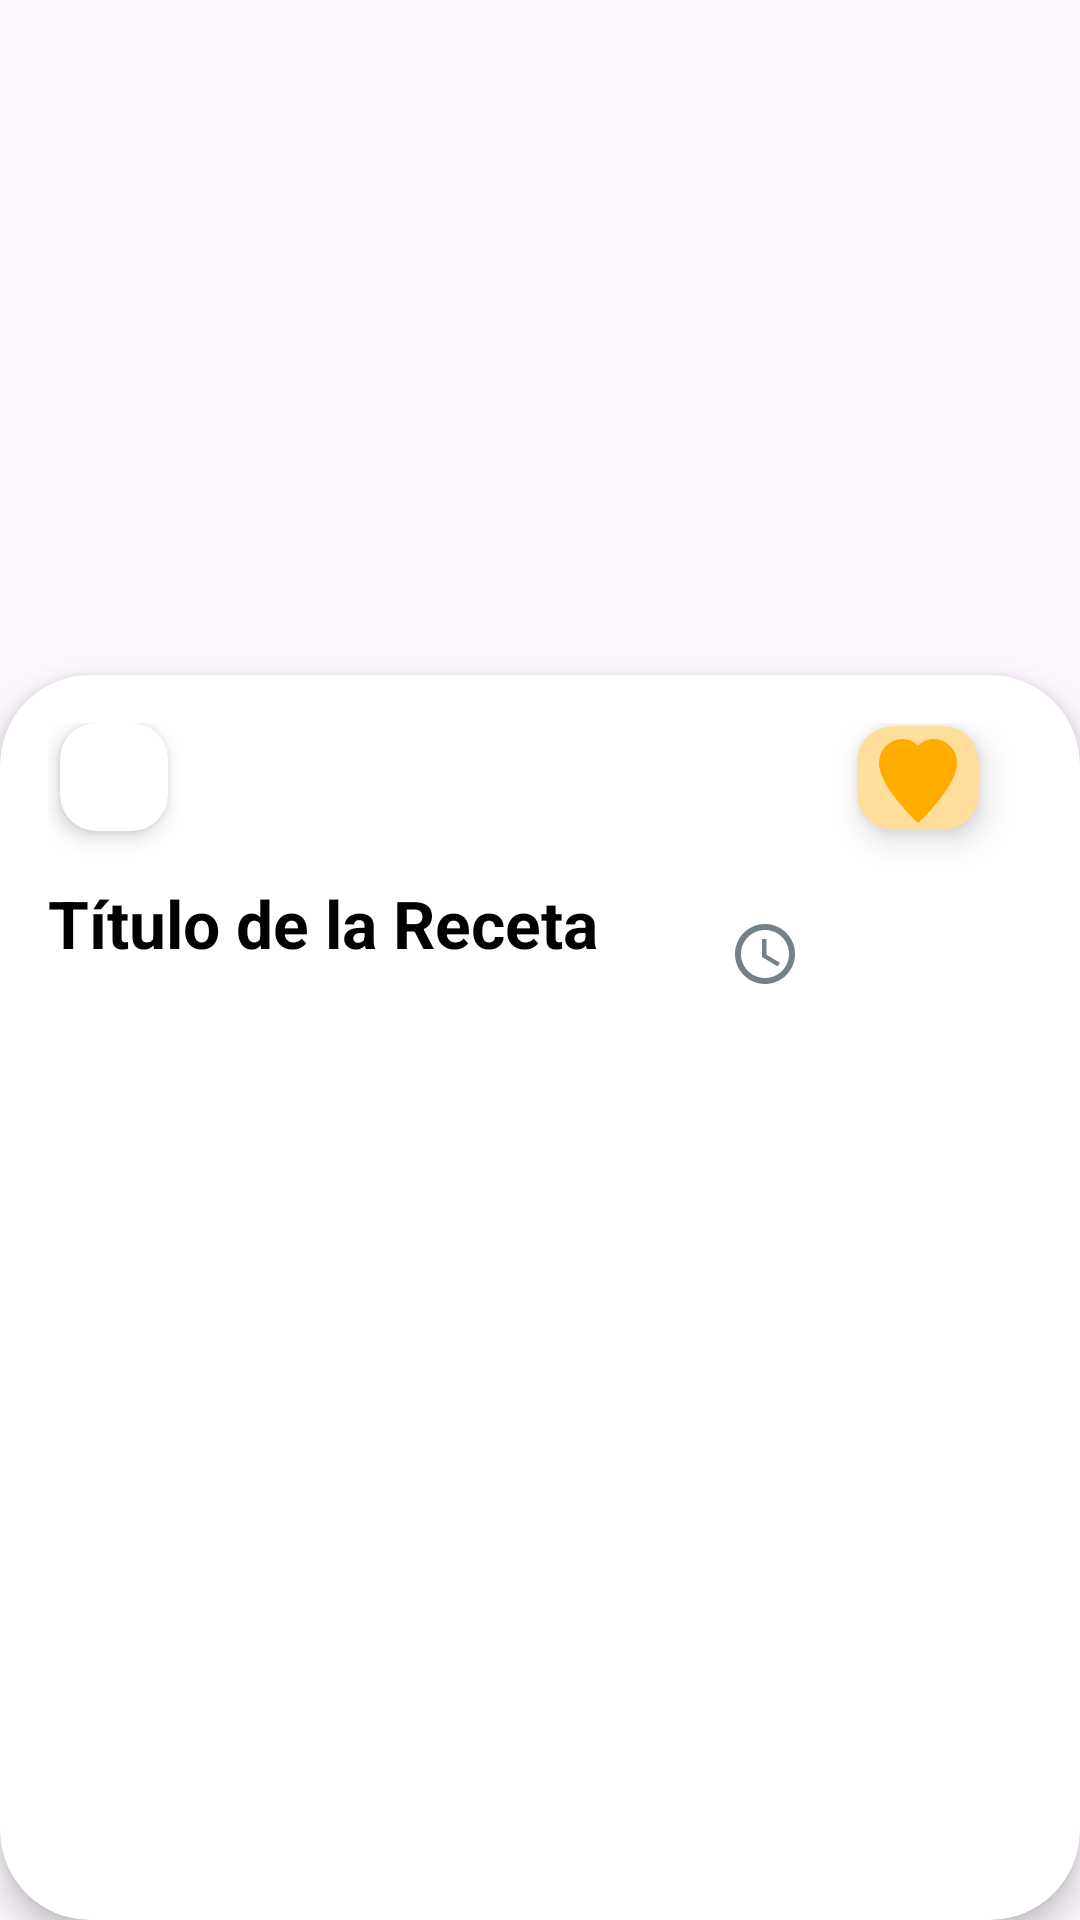

Reconstruct the res/layout file that produces this screen, plus the resources it refers to.
<!-- AndroidManifest.xml: application theme Theme.ProyectoFeedo -->
<!-- res/layout/fragment_detalle_receta.xml -->
<?xml version="1.0" encoding="utf-8"?>
<androidx.constraintlayout.widget.ConstraintLayout xmlns:android="http://schemas.android.com/apk/res/android"
    xmlns:app="http://schemas.android.com/apk/res-auto"
    android:layout_width="match_parent"
    android:layout_height="match_parent">

    <ImageView
        android:id="@+id/imgReceta"
        android:layout_width="match_parent"
        android:layout_height="270dp"
        android:scaleType="centerCrop"
        android:contentDescription="@string/app_name"
        app:layout_constraintTop_toTopOf="parent"
        app:layout_constraintStart_toStartOf="parent"
        app:layout_constraintEnd_toEndOf="parent" />

    <androidx.cardview.widget.CardView
        android:id="@+id/cardDetalleReceta"
        android:layout_width="0dp"
        android:layout_height="0dp"
        android:layout_marginTop="225dp"
        app:cardBackgroundColor="@color/color_background_cardview"
        app:cardCornerRadius="30dp"
        app:cardPreventCornerOverlap="false"
        app:cardUseCompatPadding="false"
        app:cardElevation="6dp"
        app:layout_constraintTop_toTopOf="parent"
        app:layout_constraintStart_toStartOf="parent"
        app:layout_constraintEnd_toEndOf="parent"
        app:layout_constraintBottom_toBottomOf="parent">

        <androidx.constraintlayout.widget.ConstraintLayout
            android:layout_width="match_parent"
            android:layout_height="match_parent"
            android:padding="16dp">

            <androidx.cardview.widget.CardView
                android:id="@+id/btnCerrar"
                android:layout_width="36dp"
                android:layout_height="36dp"
                android:layout_marginStart="4dp"
                app:cardCornerRadius="12dp"
                app:cardElevation="4dp"
                app:layout_constraintTop_toTopOf="parent"
                app:layout_constraintStart_toStartOf="parent">

                <ImageView
                    android:layout_width="match_parent"
                    android:layout_height="match_parent"
                    app:tint="@color/detalleBtn"
                    android:padding="6dp"
                    android:src="@drawable/ic_close" />
            </androidx.cardview.widget.CardView>

            


            <androidx.cardview.widget.CardView
                android:id="@+id/btnFavDetalle"
                android:layout_width="60dp"
                android:layout_height="60dp"
                android:layout_marginEnd="8dp"
                app:cardCornerRadius="12dp"
                app:cardElevation="6dp"
                app:cardUseCompatPadding="true"
                android:clickable="true"
                android:focusable="true"
                app:cardBackgroundColor="@color/ToolbarDeFeedo"
                app:layout_constraintTop_toTopOf="@id/btnCerrar"
                app:layout_constraintBottom_toBottomOf="@id/btnCerrar"
                app:layout_constraintEnd_toEndOf="parent">

                <ImageView
                    android:id="@+id/imgFavDetalle"
                    android:layout_width="match_parent"
                    android:layout_height="match_parent"
                    android:src="@drawable/avd_heart_fill"

                    />
            </androidx.cardview.widget.CardView>


            <TextView
                android:id="@+id/tvTituloReceta"
                android:layout_width="0dp"
                android:layout_height="wrap_content"
                android:layout_marginTop="16dp"
                android:layout_marginEnd="8dp"
                android:text="Título de la Receta"
                android:textSize="22sp"
                android:textStyle="bold"
                android:textColor="@color/text_de_items"
                app:layout_constraintTop_toBottomOf="@id/btnCerrar"
                app:layout_constraintStart_toStartOf="parent"
                app:layout_constraintEnd_toStartOf="@id/containerImagenViewPager" />

            
            <LinearLayout
                android:id="@+id/containerImagenViewPager"
                android:layout_width="wrap_content"
                android:layout_height="50dp"
                android:layout_marginTop="16dp"
                android:layout_marginEnd="4dp"
                android:orientation="horizontal"
                android:gravity="center_vertical"
                android:spacing="8dp"
                app:layout_constraintTop_toBottomOf="@id/btnCerrar"
                app:layout_constraintEnd_toEndOf="parent">

                <ImageView
                    android:id="@+id/imgIconoSecundario"
                    android:layout_width="30dp"
                    android:src="@drawable/ic_reloj"
                    android:layout_height="30dp"
                    android:scaleType="centerInside"
                    android:contentDescription="Icono secundario" />

                <androidx.viewpager2.widget.ViewPager2
                    android:id="@+id/viewPagerSecundarioReceta"
                    android:layout_width="70dp"
                    android:layout_height="50dp" />
            </LinearLayout>


            <com.google.android.material.tabs.TabLayout
                android:id="@+id/tabLayoutDetalle"
                android:layout_width="320dp"
                android:layout_height="wrap_content"
                android:layout_marginTop="30dp"
                app:tabIndicatorGravity="stretch"
                app:tabIndicatorAnimationMode="elastic"
                app:tabTextColor="@color/color_text_tabs_perfil"
                app:tabSelectedTextColor="@color/white"
                android:background="@android:color/transparent"
                app:tabIndicatorColor="@null"
                app:tabIndicator="@drawable/tab_indicator_perfil"
                style="@style/CustomTabLayout"
                app:tabMode="fixed"
                app:tabGravity="fill"
                app:layout_constraintTop_toBottomOf="@id/tvTituloReceta"
                app:layout_constraintStart_toStartOf="parent"
                app:layout_constraintEnd_toEndOf="parent"/>

            <androidx.viewpager2.widget.ViewPager2
                android:id="@+id/viewPage2Detalle"
                android:layout_width="0dp"
                android:layout_height="0dp"
                app:layout_constraintTop_toBottomOf="@id/tabLayoutDetalle"
                app:layout_constraintStart_toStartOf="parent"
                app:layout_constraintEnd_toEndOf="parent"
                app:layout_constraintBottom_toBottomOf="parent" />

        </androidx.constraintlayout.widget.ConstraintLayout>
    </androidx.cardview.widget.CardView>

    <ProgressBar
        android:id="@+id/progressBarDetalle"
        android:layout_width="wrap_content"
        android:layout_height="wrap_content"
        android:visibility="gone"
        app:layout_constraintTop_toTopOf="parent"
        app:layout_constraintBottom_toBottomOf="parent"
        app:layout_constraintStart_toStartOf="parent"
        app:layout_constraintEnd_toEndOf="parent"
        android:indeterminateTint="@color/tittle_color"/>

</androidx.constraintlayout.widget.ConstraintLayout>
<!-- resources referenced by this layout -->
<resources>
  <color name="ToolbarDeFeedo">#FFDD9A</color>
  <color name="color_background_cardview">#FFFFFF</color>
  <color name="color_text_tabs_perfil">#FFAC00</color>
  <color name="detalleBtn">#000000</color>
  <color name="text_de_items">#000000</color>
  <color name="tittle_color">#FFAC00</color>
  <color name="white">#FFFFFFFF</color>
  <!-- drawable avd_heart_fill (drawable) -->
  <?xml version="1.0" encoding="utf-8"?>
  <animated-vector xmlns:android="http://schemas.android.com/apk/res/android"
      android:drawable="@drawable/ic_heart_full">
  
      <target
          android:name="path"
          android:animation="@animator/heart_unfill_anim" />
  </animated-vector>
  <!-- drawable ic_reloj (drawable) -->
  <vector xmlns:android="http://schemas.android.com/apk/res/android" android:height="24dp" android:tint="@color/color_textAddTime" android:viewportHeight="24" android:viewportWidth="24" android:width="24dp">
        
      <path android:fillColor="@android:color/white" android:pathData="M11.99,2C6.47,2 2,6.48 2,12s4.47,10 9.99,10C17.52,22 22,17.52 22,12S17.52,2 11.99,2zM12,20c-4.42,0 -8,-3.58 -8,-8s3.58,-8 8,-8 8,3.58 8,8 -3.58,8 -8,8z"/>
        
      <path android:fillColor="@android:color/white" android:pathData="M12.5,7H11v6l5.25,3.15 0.75,-1.23 -4.5,-2.67z"/>
      
  </vector>
  <!-- drawable tab_indicator_perfil (drawable) -->
  <?xml version="1.0" encoding="utf-8"?>
  <shape xmlns:android="http://schemas.android.com/apk/res/android"
      android:shape="rectangle">
  
      <solid android:color="@color/tittle_color"/>
      <corners android:bottomLeftRadius="10dp"
          android:bottomRightRadius="10dp"
          android:topLeftRadius="10dp"
          android:topRightRadius="10dp"/>
  </shape>
  <string name="app_name">Feedo</string>
  <style name="Theme.ProyectoFeedo" parent="Base.Theme.ProyectoFeedo" />
  <!-- drawable ic_heart_full (drawable) -->
  <?xml version="1.0" encoding="utf-8"?>
  <vector xmlns:android="http://schemas.android.com/apk/res/android"
      android:width="24dp"
      android:height="24dp"
      android:viewportWidth="24"
      android:viewportHeight="24">
      <path
          android:name="path"
          android:fillColor="@color/fav_heart_fill"
          android:strokeColor="@color/fav_heart_stroke"
          android:strokeWidth="2"
          android:pathData="M12,21C12,21 4,13.36 4,8.5A4.5,4.5 0,0,1 8.5,4A4.48,4.48 0,0,1 12,6.09A4.48,4.48 0,0,1 15.5,4A4.5,4.5 0,0,1 20,8.5C20,13.36 12,21 12,21Z" />
  </vector>
  <color name="color_textAddTime">#748189</color>
  <!-- drawable tab_background_selector (drawable) -->
  <?xml version="1.0" encoding="utf-8"?>
  <selector xmlns:android="http://schemas.android.com/apk/res/android">
      
      <item android:state_selected="true">
          <shape android:shape="rectangle">
              <solid android:color="@color/tittle_color"/>
              <corners android:radius="20dp"/>
          </shape>
      </item>
  
      
      <item>
          <shape android:shape="rectangle">
              <solid android:color="@android:color/transparent"/>
          </shape>
      </item>
  </selector>
  <style name="CustomTabTextAppearance" parent="TextAppearance.Design.Tab">
          <item name="android:fontFamily">@font/balo_thambi</item>
          <item name="android:textSize">18sp</item>
          <item name="android:textStyle">bold</item>
          <item name="textAllCaps">false</item>
      </style>
  <style name="Base.Theme.ProyectoFeedo" parent="Theme.Material3.DayNight.NoActionBar">
          
          
  
      </style>
  <color name="fav_heart_fill">@color/tittle_color</color>
  <color name="fav_heart_stroke">@color/tittle_color</color>
</resources>
